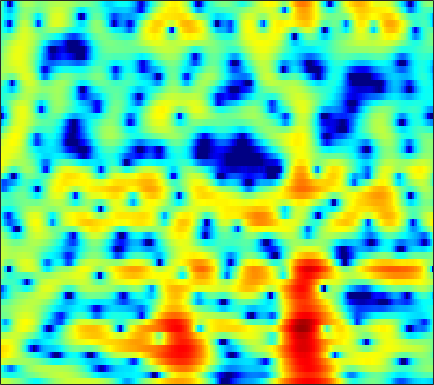

Source data for this figure (header and first rows):
2.3208, 2.2116, 2.0272, 1.7882, 1.5717, 1.2367, 0.84042, 0.50668, 0.0017951, -0.57541, -1.2259, -1.7551, -2.4911, -3.2241, -3.7285, -4.2692, -4.5245, -4.4655, -4.0472, -3.3526, -2.5279, -1.8935, -1.0856, -0.35077
-2.385, -2.793, -3.309, -3.715, -3.901, -3.954, -3.786, -3.544, -3.116, -2.633, -2.142, -1.788, -1.346, -0.944, -0.6642, -0.3121, 0.01972, 0.2586, 0.5693, 0.8697, 1.158, 1.362, 1.614, 1.835
-2.989, -4.256, -6.305, -8.568, -9.856, -9.769, -7.904, -6.272, -4.357, -2.826, -1.621, -0.8962, -0.1208, 0.4757, 0.8281, 1.192, 1.458, 1.603, 1.739, 1.821, 1.863, 1.872, 1.863, 1.837
3.002, 2.709, 2.318, 1.964, 1.736, 1.498, 1.342, 1.271, 1.212, 1.163, 1.101, 1.035, 0.9076, 0.728, 0.5538, 0.2706, -0.07811, -0.3832, -0.8493, -1.382, -1.974, -2.445, -3.079, -3.658
5.42, 5.2, 4.858, 4.463, 4.129, 3.634, 3.079, 2.621, 1.946, 1.196, 0.3736, -0.2821, -1.181, -2.081, -2.724, -3.507, -4.192, -4.663, -5.279, -5.991, -6.939, -7.904, -9.732, -12.55
5.749, 5.62, 5.362, 4.997, 4.642, 4.043, 3.276, 2.574, 1.438, 0.03495, -1.714, -3.325, -6.031, -9.682, -13.34, -18.26, -15.75, -12.74, -10.03, -8.361, -7.372, -6.935, -6.643, -6.499
3.833, 3.962, 4.008, 3.923, 3.767, 3.422, 2.915, 2.421, 1.602, 0.5935, -0.6266, -1.669, -3.172, -4.665, -5.638, -6.484, -6.697, -6.549, -6.144, -5.663, -5.208, -4.87, -4.42, -3.942
1.387, 1.671, 1.981, 2.233, 2.398, 2.57, 2.661, 2.656, 2.529, 2.25, 1.822, 1.413, 0.7681, 0.03148, -0.5662, -1.409, -2.295, -2.975, -3.925, -4.883, -5.755, -6.224, -6.432, -6.083
-2.335, -3.015, -3.285, -2.399, -1.23, 0.4261, 1.85, 2.691, 3.492, 3.961, 4.137, 4.092, 3.799, 3.249, 2.667, 1.637, 0.2886, -0.965, -3.078, -5.905, -10.06, -15.02, -28.74, -15.92
-4.413, -6.361, -7.994, -6.255, -3.927, -1.174, 0.8957, 2.06, 3.203, 3.953, 4.382, 4.508, 4.426, 4.081, 3.661, 2.874, 1.833, 0.9002, -0.5289, -2.129, -3.815, -5.019, -6.426, -7.654
-0.4924, -0.594, -0.5397, -0.2429, 0.1242, 0.7441, 1.401, 1.86, 2.404, 2.833, 3.104, 3.193, 3.159, 2.96, 2.704, 2.216, 1.565, 0.9676, 0.0521, -0.9809, -2.135, -3.072, -4.422, -5.97
-0.3815, -0.3067, -0.1318, 0.129, 0.3671, 0.7165, 1.086, 1.359, 1.697, 1.976, 2.167, 2.251, 2.288, 2.22, 2.096, 1.845, 1.483, 1.139, 0.5847, -0.06729, -0.821, -1.445, -2.327, -3.248
-2.058, -1.95, -1.649, -1.211, -0.8349, -0.3175, 0.1838, 0.5343, 0.9398, 1.267, 1.531, 1.696, 1.867, 1.977, 2.014, 2.006, 1.929, 1.825, 1.59, 1.253, 0.8113, 0.3997, -0.2569, -1.006
-7.864, -7.453, -5.909, -4.191, -3.079, -1.886, -1.013, -0.5368, -0.1001, 0.1885, 0.4245, 0.597, 0.8526, 1.176, 1.459, 1.841, 2.195, 2.414, 2.611, 2.672, 2.583, 2.407, 2.004, 1.397
-11.38, -10.33, -7.301, -4.902, -3.636, -2.531, -1.969, -1.892, -2.154, -2.755, -3.59, -4.161, -4.343, -3.504, -2.385, -0.7782, 0.6402, 1.503, 2.413, 3.038, 3.401, 3.534, 3.518, 3.284
-1.664, -2.045, -2.291, -2.339, -2.311, -2.338, -2.558, -2.912, -3.802, -5.446, -8.337, -11.78, -16.94, -11.29, -7.265, -3.758, -1.417, -0.1559, 1.047, 1.866, 2.405, 2.662, 2.879, 2.983
0.1665, -0.8649, -2.138, -3.015, -3.276, -3.125, -2.665, -2.297, -2.006, -1.981, -2.053, -2.113, -2.064, -1.673, -1.182, -0.4992, 0.04447, 0.3412, 0.5681, 0.6275, 0.6545, 0.6842, 0.811, 1.069
0.9718, -1.41, -6.25, -17.77, -17.32, -6.87, -2.676, -0.7795, 0.8744, 1.95, 2.632, 2.918, 3.134, 3.157, 3.024, 2.659, 1.987, 1.222, -0.1882, -2.116, -4.302, -5.505, -5.4, -3.732
2.475, 1.502, 0.2608, -0.5666, -0.6971, -0.235, 0.6635, 1.367, 2.193, 2.849, 3.254, 3.414, 3.455, 3.248, 2.905, 2.197, 1.154, 0.06422, -1.874, -4.553, -7.944, -10.18, -10.03, -7.536
2.553, 2.258, 1.888, 1.619, 1.502, 1.486, 1.572, 1.685, 1.879, 2.045, 2.136, 2.165, 2.077, 1.855, 1.599, 1.088, 0.4156, -0.1986, -1.13, -2.148, -3.102, -3.672, -4.253, -4.648
2.273, 2.068, 1.79, 1.533, 1.371, 1.216, 1.127, 1.11, 1.143, 1.202, 1.294, 1.35, 1.372, 1.332, 1.255, 1.053, 0.7359, 0.4464, -0.01679, -0.5253, -1.107, -1.548, -2.145, -2.784
1.933, 1.575, 1.076, 0.5675, 0.2111, -0.1954, -0.4455, -0.5097, -0.4422, -0.1869, 0.2044, 0.5041, 0.919, 1.266, 1.442, 1.598, 1.61, 1.538, 1.329, 1.025, 0.6125, 0.2391, -0.3146, -0.9406
1.262, 0.5808, -0.4435, -1.592, -2.511, -3.745, -4.749, -5.123, -4.791, -3.611, -2.136, -1.047, 0.2536, 1.287, 1.866, 2.416, 2.729, 2.805, 2.728, 2.458, 2.086, 1.721, 1.169, 0.5866
-0.3275, -1.417, -3.045, -4.842, -6.383, -9.102, -13.84, -22.09, -18.48, -9.251, -4.679, -2.275, 0.05634, 1.645, 2.539, 3.303, 3.676, 3.727, 3.521, 3.017, 2.268, 1.623, 0.7248, -0.02006
-3.093, -5.075, -8.101, -10.61, -10.98, -9.994, -8.77, -7.745, -6.038, -3.821, -1.638, -0.1055, 1.62, 2.893, 3.609, 4.204, 4.375, 4.245, 3.696, 2.681, 1.005, -0.7142, -3.932, -8.059
-4.549, -6.56, -10.14, -13.16, -12.4, -9.357, -6.515, -4.875, -2.988, -1.394, -0.008972, 0.9285, 1.894, 2.722, 3.131, 3.455, 3.509, 3.349, 2.829, 1.962, 0.6464, -0.6317, -2.648, -4.513
-2.893, -3.478, -4.132, -4.48, -4.444, -4.009, -3.294, -2.666, -1.778, -0.9806, -0.2262, 0.2377, 0.7569, 1.136, 1.332, 1.482, 1.536, 1.498, 1.36, 1.11, 0.841, 0.5872, 0.3009, 0.1453
-1.533, -1.841, -2.115, -2.234, -2.215, -1.999, -1.695, -1.406, -1.039, -0.702, -0.4531, -0.3699, -0.2766, -0.3684, -0.4393, -0.5391, -0.5982, -0.5462, -0.3199, 0.02214, 0.4293, 0.7452, 1.134, 1.488
-2.008, -2.478, -2.758, -2.631, -2.378, -1.927, -1.456, -1.124, -0.8025, -0.5909, -0.6217, -0.7993, -1.283, -2.114, -2.923, -4.157, -5.145, -5.221, -4.214, -2.496, -0.8618, 0.2694, 1.488, 2.419
-8.633, -10.46, -9.612, -7.374, -5.915, -4.493, -3.372, -2.706, -2.01, -1.53, -1.392, -1.487, -2.211, -3.412, -5.038, -8.358, -14.89, -19.49, -10.4, -5.291, -2.061, -0.3424, 1.443, 2.75
-9.025, -11.15, -11.01, -9.787, -9.237, -8.638, -7.751, -6.738, -5.112, -3.729, -2.7, -2.297, -2.108, -2.432, -2.848, -3.587, -4.104, -4.152, -3.646, -2.622, -1.394, -0.4218, 0.8064, 1.962
-0.7583, -2.175, -4.145, -6.671, -9.473, -16.55, -23.84, -12.86, -7.049, -3.973, -2.064, -1.234, -0.5333, -0.3912, -0.452, -0.8343, -1.303, -1.689, -2.211, -2.515, -2.476, -2.088, -1.151, 0.1214
3.623, 2.707, 1.357, -0.05673, -1.119, -2.229, -2.545, -2.187, -1.211, -0.228, 0.5462, 0.9165, 1.097, 0.9538, 0.6139, -0.1509, -1.334, -2.535, -4.757, -7.963, -12.45, -13.43, -8.74, -4.692
4.378, 3.979, 3.401, 2.829, 2.442, 1.994, 1.694, 1.559, 1.453, 1.392, 1.238, 1.097, 0.6834, 0.1503, -0.4469, -1.375, -2.643, -3.803, -5.629, -7.773, -9.517, -9.78, -8.424, -6.356
3.993, 3.924, 3.787, 3.585, 3.416, 3.159, 2.861, 2.612, 2.222, 1.77, 1.235, 0.7482, 0.04383, -0.7965, -1.452, -2.394, -3.313, -3.994, -4.798, -5.474, -5.847, -5.967, -5.858, -5.588
3.479, 3.687, 3.879, 3.971, 3.959, 3.851, 3.614, 3.345, 2.862, 2.2, 1.38, 0.6227, -0.4946, -1.768, -2.74, -3.996, -4.974, -5.455, -5.761, -5.755, -5.641, -5.514, -5.401, -5.426
2.582, 3.119, 3.694, 4.119, 4.32, 4.424, 4.335, 4.129, 3.649, 2.91, 1.853, 0.8525, -0.8853, -3.11, -5.202, -8.562, -11.71, -12.02, -9.97, -7.774, -6.275, -5.531, -5.004, -4.904
0.554, 1.481, 2.523, 3.34, 3.821, 4.254, 4.446, 4.422, 4.14, 3.567, 2.653, 1.722, 0.08497, -2.104, -4.162, -7.578, -10.82, -11.09, -8.81, -6.58, -4.989, -4.271, -3.765, -3.728
-2.756, -1.571, -0.1156, 1.15, 1.957, 2.839, 3.447, 3.718, 3.83, 3.642, 3.181, 2.65, 1.729, 0.6485, -0.2535, -1.341, -2.214, -2.584, -2.749, -2.615, -2.427, -2.317, -2.31, -2.536
-7.482, -6.017, -3.838, -1.758, -0.4007, 1.096, 2.22, 2.825, 3.342, 3.53, 3.432, 3.188, 2.673, 2.014, 1.425, 0.664, -0.05137, -0.5042, -0.9636, -1.201, -1.337, -1.372, -1.429, -1.604
-20.36, -12.92, -7.326, -3.735, -1.702, 0.3288, 1.812, 2.618, 3.343, 3.719, 3.755, 3.583, 3.109, 2.336, 1.625, 0.4667, -0.7744, -1.678, -2.551, -2.863, -2.581, -2.141, -1.534, -1.062
-8.259, -6.831, -4.538, -2.324, -0.9029, 0.7047, 1.956, 2.675, 3.341, 3.703, 3.747, 3.559, 2.994, 2.015, 0.9722, -0.9758, -3.809, -6.86, -12.73, -13.38, -7.762, -4.995, -2.56, -1.02
-4.037, -3.386, -2.434, -1.425, -0.6867, 0.251, 1.084, 1.63, 2.219, 2.595, 2.74, 2.668, 2.283, 1.586, 0.7903, -0.6412, -2.483, -4.055, -5.809, -6.037, -4.62, -3.28, -1.703, -0.5109
-3.419, -3.147, -2.84, -2.559, -2.281, -1.806, -1.157, -0.5916, 0.2003, 0.8976, 1.409, 1.641, 1.732, 1.558, 1.287, 0.7755, 0.167, -0.2556, -0.6817, -0.8468, -0.7043, -0.4594, -0.03452, 0.395
-3.14, -3.429, -4.188, -5.325, -6.238, -6.784, -5.754, -4.282, -2.25, -0.5536, 0.6754, 1.322, 1.853, 2.033, 2.001, 1.797, 1.455, 1.173, 0.8119, 0.5671, 0.4426, 0.452, 0.5791, 0.7773
-1.452, -2.052, -3.545, -6.186, -9.605, -16.36, -10.79, -6.224, -2.415, -0.005555, 1.535, 2.264, 2.794, 2.92, 2.769, 2.297, 1.606, 0.9734, 0.1173, -0.6039, -1.019, -1.058, -0.7956, -0.3126
0.7129, 0.5761, 0.1722, -0.3732, -0.7297, -0.8448, -0.3323, 0.3757, 1.45, 2.404, 3.079, 3.334, 3.355, 2.994, 2.455, 1.338, -0.2583, -1.82, -4.426, -7.541, -9.612, -9.027, -6.737, -4.58
1.138, 1.437, 1.745, 1.971, 2.145, 2.385, 2.666, 2.896, 3.179, 3.357, 3.362, 3.227, 2.797, 2.023, 1.2, -0.2504, -2.237, -4.128, -7.373, -11.56, -14.84, -13.92, -10.93, -8.582
0.6193, 1.208, 1.871, 2.41, 2.751, 3.12, 3.393, 3.537, 3.628, 3.572, 3.339, 3.049, 2.457, 1.6, 0.7696, -0.5422, -2.139, -3.479, -5.374, -7.227, -8.735, -9.553, -10.14, -10.34
-0.08382, 0.6994, 1.584, 2.315, 2.751, 3.222, 3.558, 3.716, 3.802, 3.732, 3.487, 3.182, 2.603, 1.821, 1.086, -0.09436, -1.491, -2.676, -4.459, -6.469, -8.729, -10.56, -13.25, -15.7
-0.7266, 0.1178, 1.086, 1.887, 2.39, 2.938, 3.353, 3.571, 3.733, 3.748, 3.604, 3.369, 2.896, 2.238, 1.635, 0.6073, -0.6314, -1.719, -3.428, -5.482, -8.025, -10.41, -14.63, -20.73
-1.335, -0.5825, 0.2755, 1.005, 1.513, 2.108, 2.62, 2.948, 3.279, 3.465, 3.484, 3.386, 3.091, 2.6, 2.113, 1.329, 0.382, -0.4432, -1.662, -3.034, -4.562, -5.809, -7.457, -8.87
-2.048, -1.641, -1.234, -0.8141, -0.4315, 0.2443, 1.036, 1.636, 2.352, 2.87, 3.148, 3.204, 3.062, 2.693, 2.266, 1.628, 0.9157, 0.3789, -0.2929, -0.9171, -1.511, -1.933, -2.498, -3.016
-2.793, -3.421, -4.659, -5.836, -5.967, -4.464, -2.195, -0.6313, 1.008, 2.136, 2.776, 2.935, 2.771, 2.227, 1.613, 0.563, -0.4805, -1.014, -1.233, -0.9148, -0.3387, 0.09316, 0.5496, 0.7946
-2.82, -4.324, -7.441, -12.76, -15.79, -9.659, -4.821, -2.41, -0.1924, 1.236, 2.017, 2.185, 1.879, 0.8872, -0.3548, -3.045, -7.511, -12.3, -10.52, -4.96, -1.596, 0.05509, 1.591, 2.553
-2.261, -3.206, -4.462, -5.348, -5.505, -4.899, -3.63, -2.559, -1.177, -0.09373, 0.5661, 0.7987, 0.6573, -0.01843, -0.8908, -2.51, -4.346, -5.278, -4.929, -3.13, -1.147, 0.0842, 1.396, 2.349
-2.225, -3.526, -5.405, -6.991, -7.431, -6.75, -5.112, -3.744, -2.114, -0.853, -0.009205, 0.3608, 0.5274, 0.3931, 0.1377, -0.2732, -0.6437, -0.7964, -0.711, -0.3197, 0.2611, 0.7789, 1.406, 1.939
-1.035, -2.92, -6.573, -13.27, -24.33, -12.2, -6.285, -3.693, -1.384, 0.08393, 0.9902, 1.319, 1.451, 1.282, 1.012, 0.5728, 0.1437, -0.08443, -0.1568, 0.02477, 0.373, 0.6994, 1.099, 1.403
